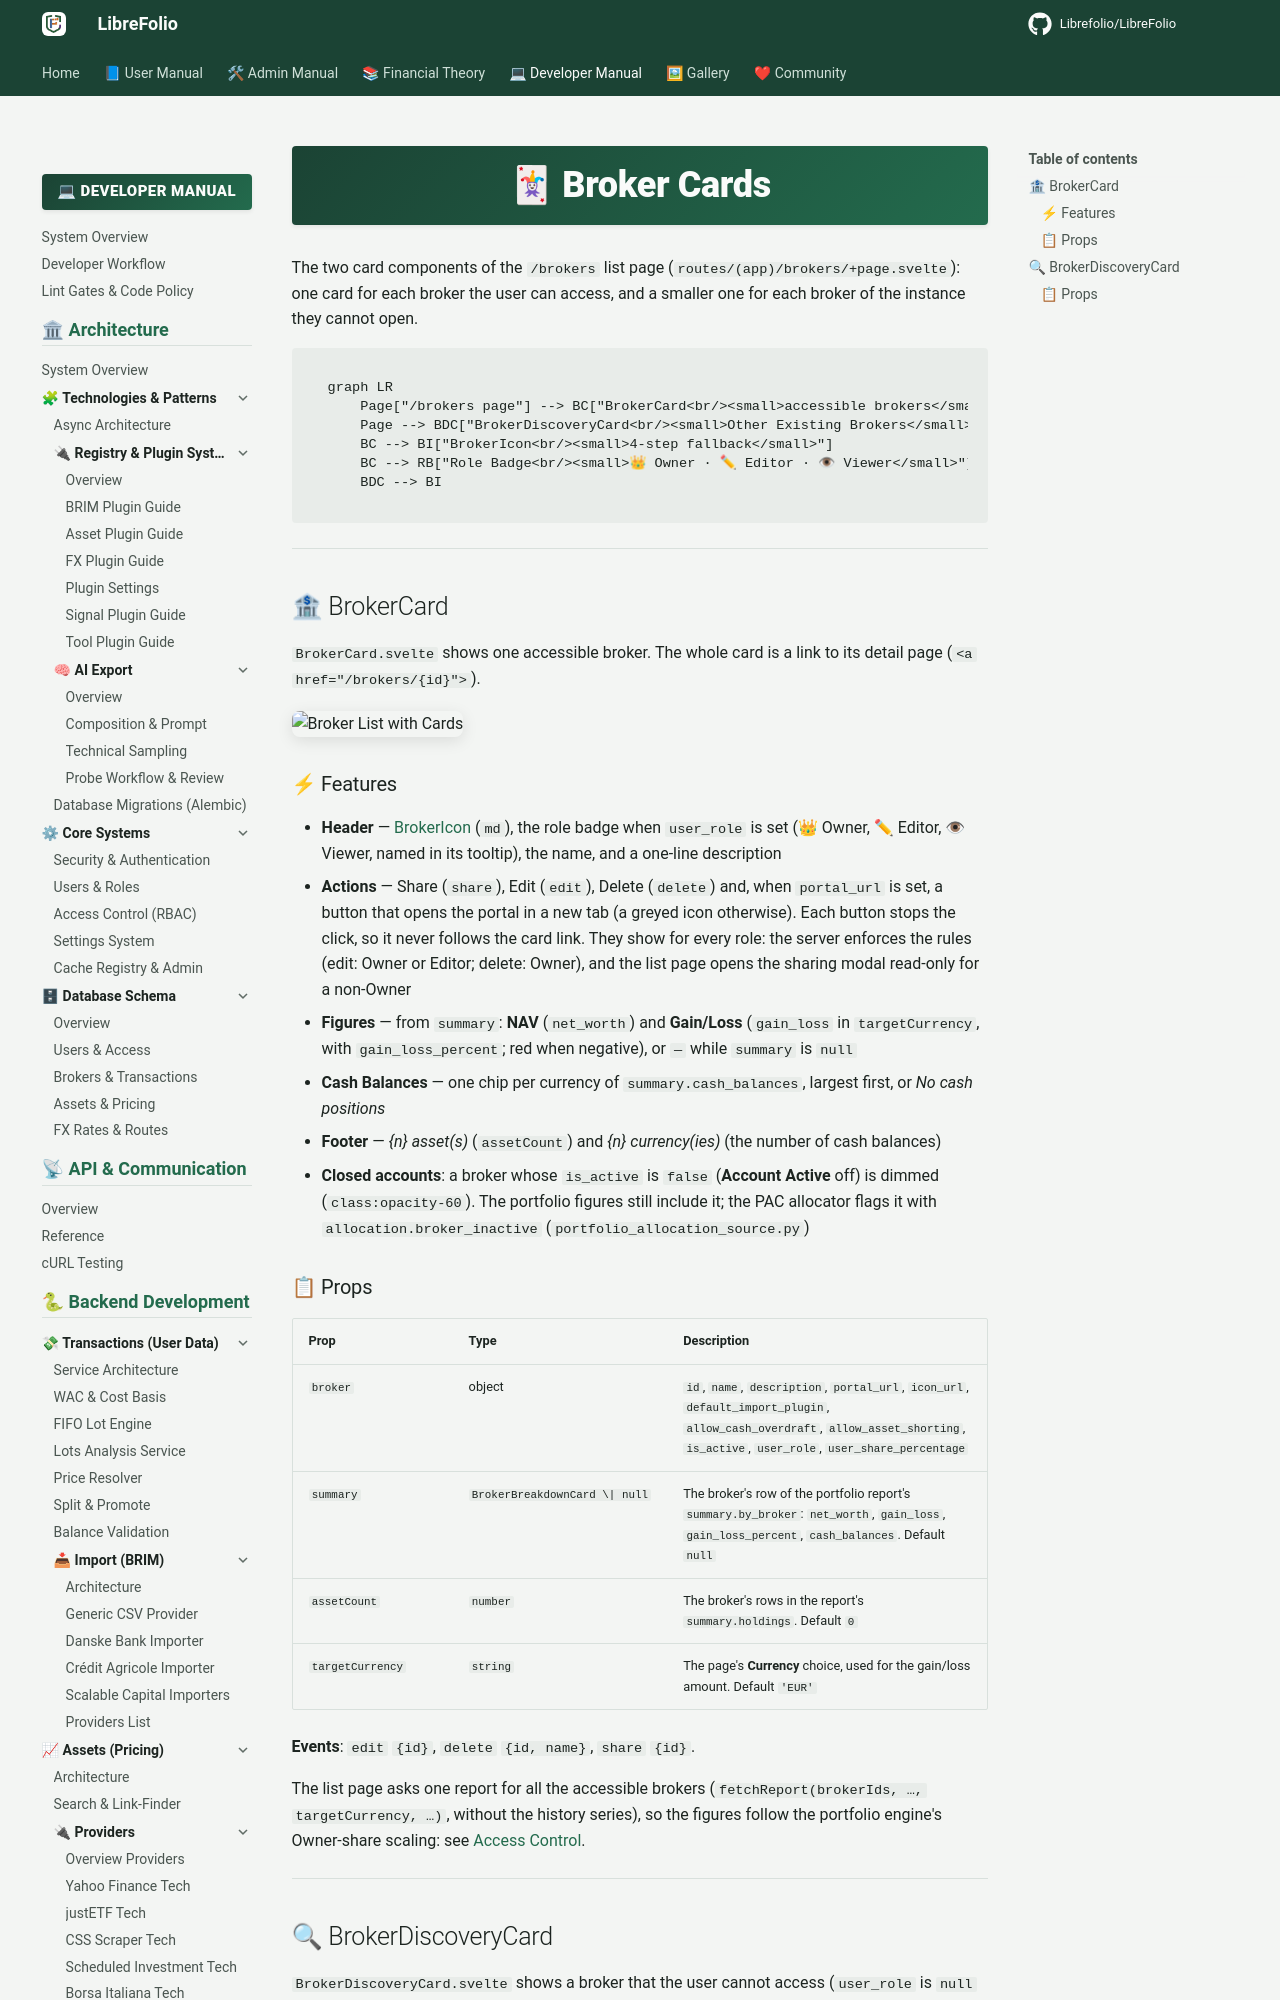

repository: Librefolio/LibreFolio · page: developer/frontend/components/features/brokers/cards/index.html · generator: mkdocs

# 🃏 Broker Cards

The two card components of the `/brokers` list page (`routes/(app)/brokers/+page.svelte`): one
card for each broker the user can access, and a smaller one for each broker of the instance they
cannot open.

```mermaid
graph LR
    Page["/brokers page"] --> BC["BrokerCard<br/><small>accessible brokers</small>"]
    Page --> BDC["BrokerDiscoveryCard<br/><small>Other Existing Brokers</small>"]
    BC --> BI["BrokerIcon<br/><small>4-step fallback</small>"]
    BC --> RB["Role Badge<br/><small>👑 Owner · ✏ Editor · 👁 Viewer</small>"]
    BDC --> BI
```

---

## 🏦 BrokerCard

`BrokerCard.svelte` shows one accessible broker. The whole card is a link to its detail page
(`<a href="/brokers/{id}">`).

<div class="screenshot-container" style="max-width: 700px; margin: 1rem auto;">
    <img class="gallery-img" data-category="brokers" data-name="list" alt="Broker List with Cards" style="width: 100%; border-radius: 8px; box-shadow: 0 4px 16px rgba(0,0,0,0.1);">
</div>
